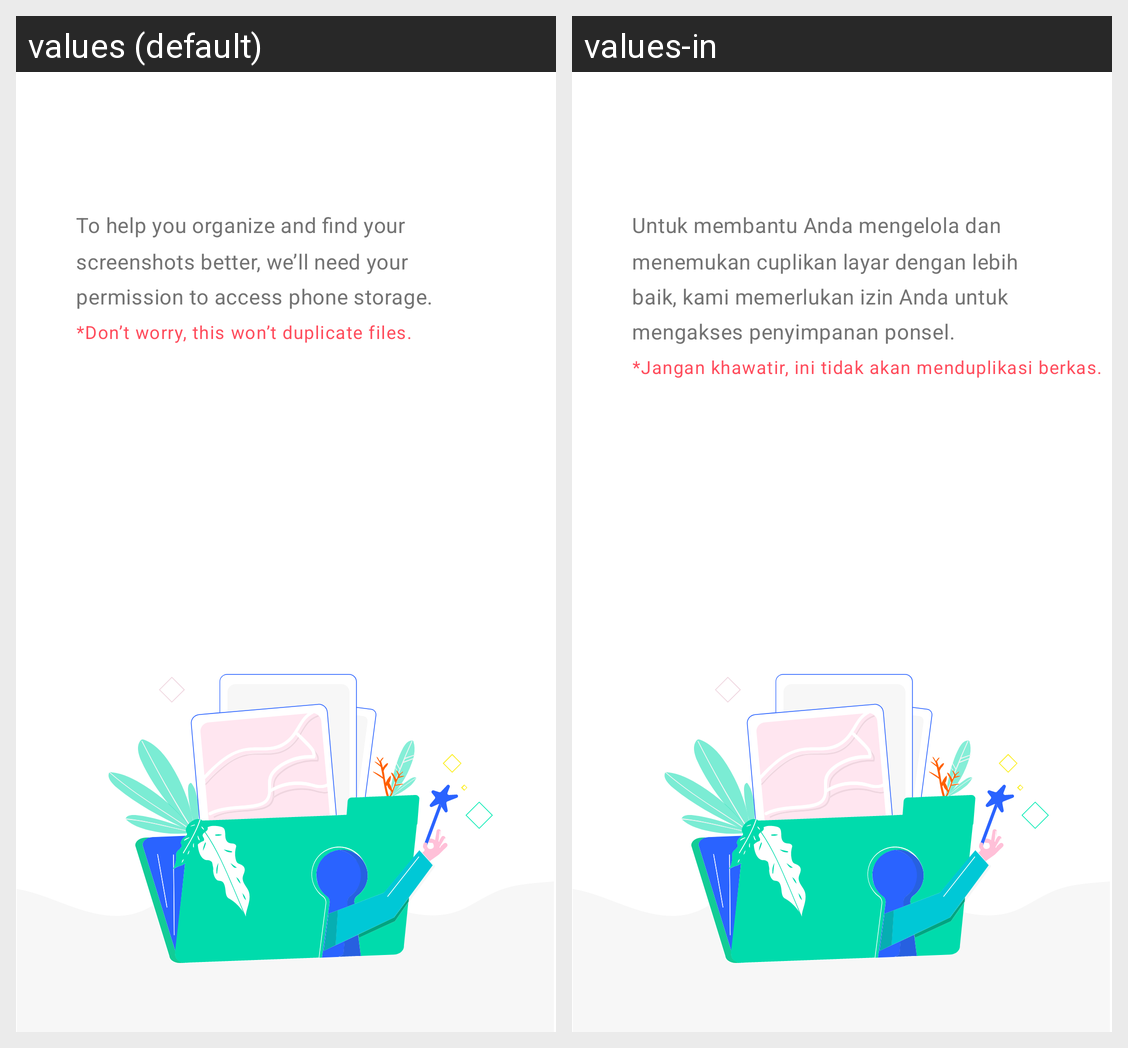

The same Android screen rendered under two of its app's locales, left to right. List the strings drawn on it with the default value and each locale's translation.
Android screen res/layout/view_welcome.xml rendered under 2 locales, left to right: values (default), values-in. Device: Nexus 5 (rendered at 1080×1920; each locale shown at half size, 540×960, under a caption strip naming it); theme AppTheme.
Strings drawn on this screen, with the default value and each locale's value (text and hints the layout hard-codes, and strings that could not be matched under every locale, appear in the picture but are not listed):

onboarding_storage_content_permission
  values: To help you organize and find your screenshots better, we’ll need your permission to access phone storage.
  values-in: Untuk membantu Anda mengelola dan menemukan cuplikan layar dengan lebih baik, kami memerlukan izin Anda untuk mengakses penyimpanan ponsel.

onboarding_storage_caption_duplicates
  values: *Don’t worry, this won’t duplicate files.
  values-in: *Jangan khawatir, ini tidak akan menduplikasi berkas.
